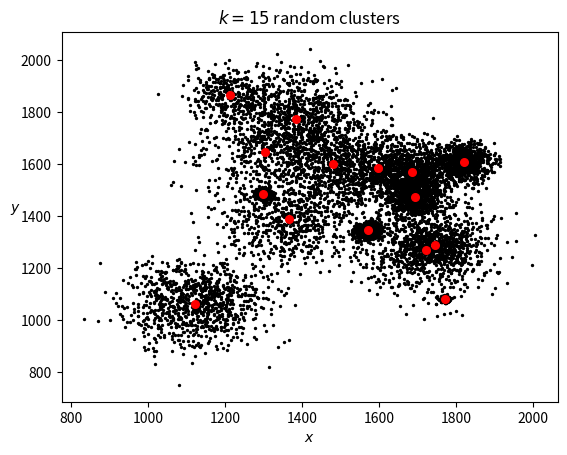

Source code (Python):
#!/usr/bin/env python
"""
Random cluster generator.
Generates clusters with the given parameters.
Run with the --help option to see all the flags.
"""

from __future__ import print_function
from argparse import ArgumentParser
from random import gauss, randint, uniform, seed
from time import time

# Optional, for visualization
try:
    from matplotlib import pyplot
except ImportError:
    pyplot = None


def parse_args():
    """
    Parses and returns the command-line arguments.
    """
    parser = ArgumentParser(description="Generate random, two-dimensional Gaussian clusters.")
    parser.add_argument("--seed", type=int, default=int(time()), metavar="N",
                        help="random seed (default: current time)")
    parser.add_argument("--num-clusters", type=int, default=15, metavar="N",
                        help="number of clusters in the dataset (default: 15)")
    parser.add_argument("--min-points", type=int, default=200, metavar="N",
                        help="minimum number of points in a cluster (default: 100)")
    parser.add_argument("--max-points", type=int, default=1000, metavar="N",
                        help="maximum number of points in a cluster (default: 5000)")
    parser.add_argument("--min-x", type=int, default=1000, metavar="X",
                        help="minimum x coordinate for the cluster centers (default: 10000)")
    parser.add_argument("--max-x", type=int, default=2000, metavar="X",
                        help="maximum x coordinate for the cluster centers (default: 100000)")
    parser.add_argument("--min-y", type=int, default=1000, metavar="Y",
                        help="minimum y coordinate for the cluster centers (default: 10000)")
    parser.add_argument("--max-y", type=int, default=2000, metavar="Y",
                        help="maximum y coordinate for the cluster centers (default: 100000)")
    parser.add_argument("--min-sigma", type=float, default=5, metavar="SIGMA",
                        help="minimum standard deviation for cluster points (default: 5)")
    parser.add_argument("--max-sigma", type=float, default=100, metavar="SIGMA",
                        help="maximum standard deviation for cluster points (default: 50)")
    parser.add_argument("--points-file", default="points.txt", metavar="FILENAME",
                        help="output file for data points (default: points.txt)")
    parser.add_argument("--centroids-file", default="centroids.txt", metavar="FILENAME",
                        help="output file for ground truth centroids (default: centroids.txt)")

    return parser.parse_args()


def write_points_to_file(points, file):
    """
    Writes the given points to a file, one vector per line,
    with components separated by spaces.
    """
    for point in points:
        print(" ".join(str(component) for component in point), file=file)


def generate_cluster(num_points, center_x, center_y, sigma):
    """
    Generates a random Gaussian cluster with num_points.
    The cluster mean will be x, y and its standard deviation sigma.
    """
    return [(
        int(gauss(center_x, sigma)),
        int(gauss(center_y, sigma)),
    ) for _ in range(num_points)]


def generate_clusters(num_clusters, limits):
    """
    Generates the given number of clusters and returns the generated points
    and the ground truth cluster centers.
    """
    clusters = []
    ground_truth = []
    for _ in range(num_clusters):
        center = (
            randint(limits["min_x"], limits["max_x"]),
            randint(limits["min_y"], limits["max_y"]),
        )
        clusters.append(generate_cluster(
            num_points=randint(limits["min_points"], limits["max_points"]),
            center_x=center[0],
            center_y=center[1],
            sigma=uniform(limits["min_sigma"], limits["max_sigma"]),
        ))
        ground_truth.append(center)
    return clusters, ground_truth


def print_parameters(args):
    """
    Prints the parameters used for generating the clusters.
    """
    print("Generated clusters using the following parameters:")
    print("--------------------------------------------------")
    for key, value in vars(args).items():
        print("{}: {}".format(key, value))
    print("--------------------------------------------------")


def show_plot(points, centroids, title):
    """
    Display a scatter plot of the points and centroids, if matplotlib is available.
    """
    if pyplot is None:
        return
    pyplot.figure()
    pyplot.title(title)
    pyplot.xlabel(r'$x$')
    pyplot.ylabel(r'$y$').set_rotation(0)
    # Points
    pyplot.scatter(*zip(*points), c='k', s=2)
    # Ground truth
    for centroid in centroids:
        pyplot.scatter(*zip(*[centroid]), c='r', s=30)
    pyplot.show()


def run():
    """
    The main function that parses command-line arguments, generates
    the clusters, and writes that data in the output files.
    """

    args = parse_args()

    # Seed the random number generator
    seed(args.seed)

    # Generate the clusters
    new_clusters, ground_truth = generate_clusters(
        args.num_clusters,
        limits={
            "min_points": min(args.min_points, args.max_points),
            "max_points": args.max_points,
            "min_x": min(args.min_x, args.max_x),
            "max_x": args.max_x,
            "min_y": min(args.min_y, args.max_y),
            "max_y": args.max_y,
            "min_sigma": min(args.min_sigma, args.max_sigma),
            "max_sigma": args.max_sigma,
        }
    )

    points = [point for cluster in new_clusters for point in cluster]
    centroids = [point for point in ground_truth]

    with open(args.points_file, "wt") as file:
        write_points_to_file(points, file)

    with open(args.centroids_file, "wt") as file:
        write_points_to_file(centroids, file)

    print_parameters(args)
    show_plot(points, centroids, r"$k={}$ random clusters".format(args.num_clusters))


if __name__ == "__main__":
    run()
